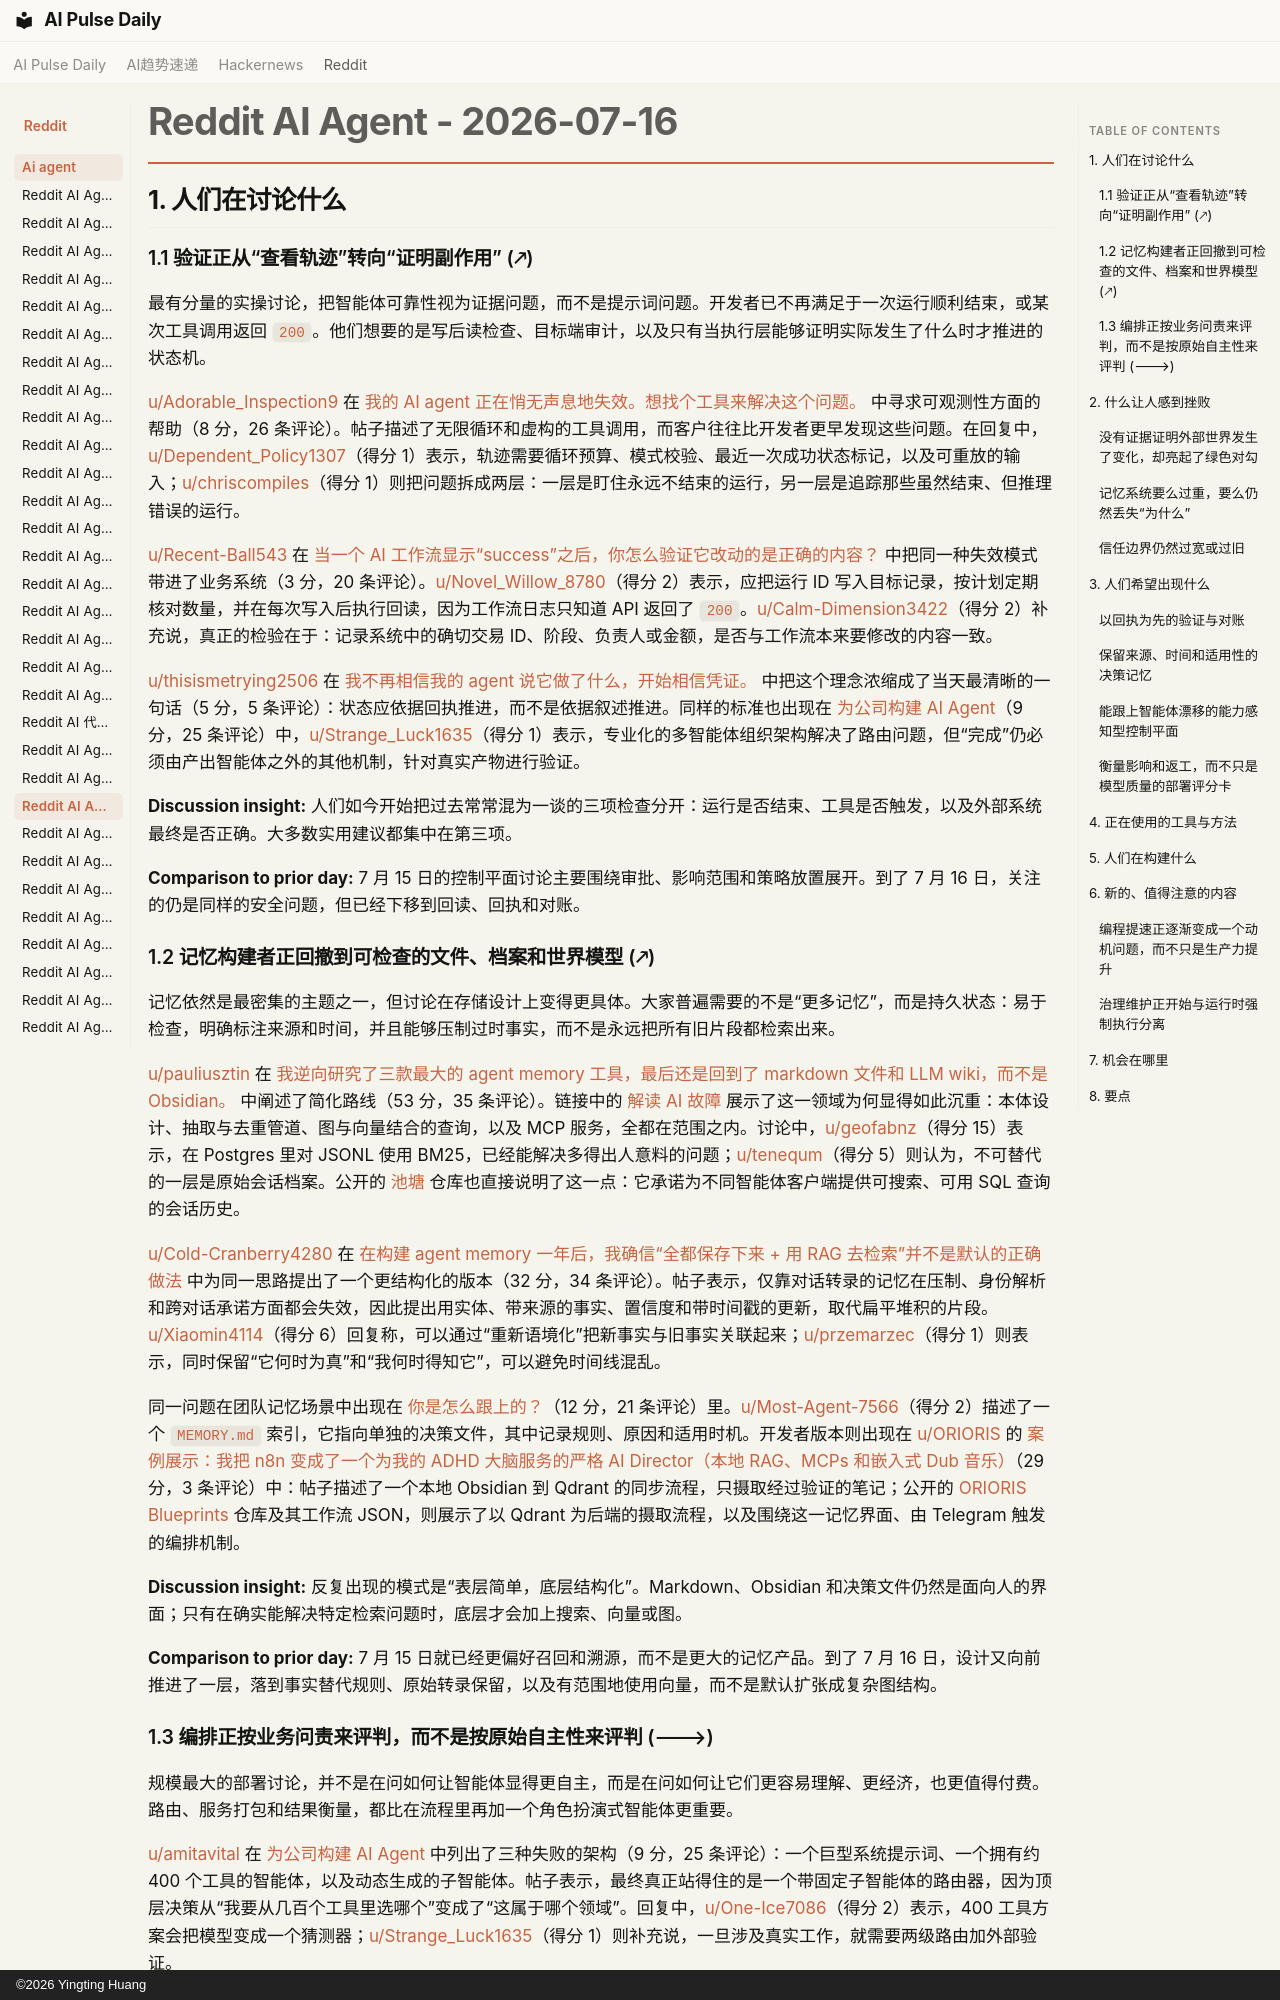

repository: vibewatch/vibewatch.github.io · page: reddit/ai-agent/2026-07-16.zh/index.html · generator: mkdocs · copyright: ©2026 Yingting Huang

# Reddit AI Agent - 2026-07-16

## 1. 人们在讨论什么

### 1.1 验证正从“查看轨迹”转向“证明副作用” (🡕)

最有分量的实操讨论，把智能体可靠性视为证据问题，而不是提示词问题。开发者已不再满足于一次运行顺利结束，或某次工具调用返回 `200`。他们想要的是写后读检查、目标端审计，以及只有当执行层能够证明实际发生了什么时才推进的状态机。

[u/Adorable_Inspection9](https://www.reddit.com/user/Adorable_Inspection9) 在 [我的 AI agent 正在悄无声息地失效。想找个工具来解决这个问题。](https://www.reddit.com/r/AI_Agents/comments/1ux3y8u/my_ai_agent_is_failing_silently_looking_for_a/) 中寻求可观测性方面的帮助（8 分，26 条评论）。帖子描述了无限循环和虚构的工具调用，而客户往往比开发者更早发现这些问题。在回复中，[u/Dependent_Policy1307](https://www.reddit.com/user/Dependent_Policy1307)（得分 1）表示，轨迹需要循环预算、模式校验、最近一次成功状态标记，以及可重放的输入；[u/chriscompiles](https://www.reddit.com/user/chriscompiles)（得分 1）则把问题拆成两层：一层是盯住永远不结束的运行，另一层是追踪那些虽然结束、但推理错误的运行。

[u/Recent-Ball543](https://www.reddit.com/user/Recent-Ball543) 在 [当一个 AI 工作流显示“success”之后，你怎么验证它改动的是正确的内容？](https://www.reddit.com/r/n8n/comments/1uxvap0/how_do_you_verify_an_ai_workflow_changed_the/) 中把同一种失效模式带进了业务系统（3 分，20 条评论）。[u/Novel_Willow_8780](https://www.reddit.com/user/Novel_Willow_8780)（得分 2）表示，应把运行 ID 写入目标记录，按计划定期核对数量，并在每次写入后执行回读，因为工作流日志只知道 API 返回了 `200`。[u/Calm-Dimension3422](https://www.reddit.com/user/Calm-Dimension3422)（得分 2）补充说，真正的检验在于：记录系统中的确切交易 ID、阶段、负责人或金额，是否与工作流本来要修改的内容一致。

[u/thisismetrying2506](https://www.reddit.com/user/thisismetrying2506) 在 [我不再相信我的 agent 说它做了什么，开始相信凭证。](https://www.reddit.com/r/AI_Agents/comments/1uxzl2h/stopped_trusting_what_my_agent_says_it_did/) 中把这个理念浓缩成了当天最清晰的一句话（5 分，5 条评论）：状态应依据回执推进，而不是依据叙述推进。同样的标准也出现在 [为公司构建 AI Agent](https://www.reddit.com/r/AI_Agents/comments/1uwvw7o/build_ai_agent_for_company/)（9 分，25 条评论）中，[u/Strange_Luck1635](https://www.reddit.com/user/Strange_Luck1635)（得分 1）表示，专业化的多智能体组织架构解决了路由问题，但“完成”仍必须由产出智能体之外的其他机制，针对真实产物进行验证。

**Discussion insight:** 人们如今开始把过去常常混为一谈的三项检查分开：运行是否结束、工具是否触发，以及外部系统最终是否正确。大多数实用建议都集中在第三项。

**Comparison to prior day:** 7 月 15 日的控制平面讨论主要围绕审批、影响范围和策略放置展开。到了 7 月 16 日，关注的仍是同样的安全问题，但已经下移到回读、回执和对账。

### 1.2 记忆构建者正回撤到可检查的文件、档案和世界模型 (🡕)

记忆依然是最密集的主题之一，但讨论在存储设计上变得更具体。大家普遍需要的不是“更多记忆”，而是持久状态：易于检查，明确标注来源和时间，并且能够压制过时事实，而不是永远把所有旧片段都检索出来。

[u/pauliusztin](https://www.reddit.com/user/pauliusztin) 在 [我逆向研究了三款最大的 agent memory 工具，最后还是回到了 markdown 文件和 LLM wiki，而不是 Obsidian。](https://www.reddit.com/r/AI_Agents/comments/1ux30vq/i_reverseengineered_the_three_biggest_agentmemory/) 中阐述了简化路线（53 分，35 条评论）。链接中的 [解读 AI 故障](https://www.decodingai.com/p/how-to-implement-a-unified-memory-from-scratch) 展示了这一领域为何显得如此沉重：本体设计、抽取与去重管道、图与向量结合的查询，以及 MCP 服务，全都在范围之内。讨论中，[u/geofabnz](https://www.reddit.com/user/geofabnz)（得分 15）表示，在 Postgres 里对 JSONL 使用 BM25，已经能解决多得出人意料的问题；[u/tenequm](https://www.reddit.com/user/tenequm)（得分 5）则认为，不可替代的一层是原始会话档案。公开的 [池塘](https://github.com/tenequm/pond) 仓库也直接说明了这一点：它承诺为不同智能体客户端提供可搜索、可用 SQL 查询的会话历史。

[u/Cold-Cranberry4280](https://www.reddit.com/user/Cold-Cranberry4280) 在 [在构建 agent memory 一年后，我确信“全都保存下来 + 用 RAG 去检索”并不是默认的正确做法](https://www.reddit.com/r/AI_Agents/comments/1uxwp0i/after_a_year_building_agent_memory_im_convinced/) 中为同一思路提出了一个更结构化的版本（32 分，34 条评论）。帖子表示，仅靠对话转录的记忆在压制、身份解析和跨对话承诺方面都会失效，因此提出用实体、带来源的事实、置信度和带时间戳的更新，取代扁平堆积的片段。[u/Xiaomin4114](https://www.reddit.com/user/Xiaomin4114)（得分 6）回复称，可以通过“重新语境化”把新事实与旧事实关联起来；[u/przemarzec](https://www.reddit.com/user/przemarzec)（得分 1）则表示，同时保留“它何时为真”和“我何时得知它”，可以避免时间线混乱。

同一问题在团队记忆场景中出现在 [你是怎么跟上的？](https://www.reddit.com/r/AI_Agents/comments/1uwz7x5/how_do_you_keep_up/)（12 分，21 条评论）里。[u/Most-Agent-7566](https://www.reddit.com/user/Most-Agent-7566)（得分 2）描述了一个 `MEMORY.md` 索引，它指向单独的决策文件，其中记录规则、原因和适用时机。开发者版本则出现在 [u/ORIORIS](https://www.reddit.com/user/ORIORIS) 的 [案例展示：我把 n8n 变成了一个为我的 ADHD 大脑服务的严格 AI Director（本地 RAG、MCPs 和嵌入式 Dub 音乐）](https://www.reddit.com/r/n8n/comments/1uxhulo/showcase_i_turned_n8n_into_a_strict_ai_director/)（29 分，3 条评论）中：帖子描述了一个本地 Obsidian 到 Qdrant 的同步流程，只摄取经过验证的笔记；公开的 [ORIORIS Blueprints](https://github.com/ORIORIS-FR/ORIORIS-Blueprints) 仓库及其工作流 JSON，则展示了以 Qdrant 为后端的摄取流程，以及围绕这一记忆界面、由 Telegram 触发的编排机制。

**Discussion insight:** 反复出现的模式是“表层简单，底层结构化”。Markdown、Obsidian 和决策文件仍然是面向人的界面；只有在确实能解决特定检索问题时，底层才会加上搜索、向量或图。

**Comparison to prior day:** 7 月 15 日就已经更偏好召回和溯源，而不是更大的记忆产品。到了 7 月 16 日，设计又向前推进了一层，落到事实替代规则、原始转录保留，以及有范围地使用向量，而不是默认扩张成复杂图结构。
